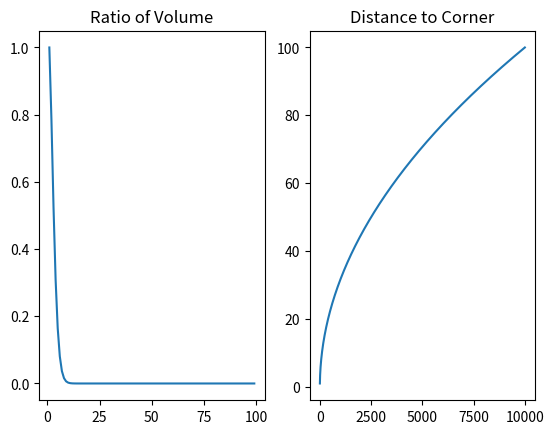
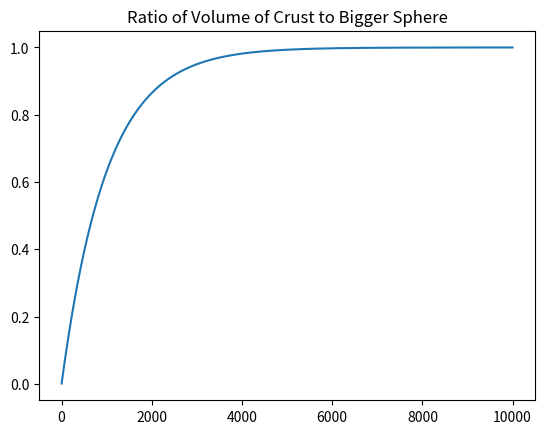
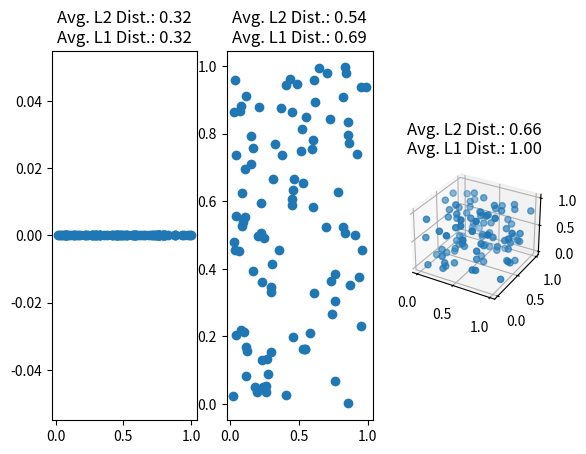
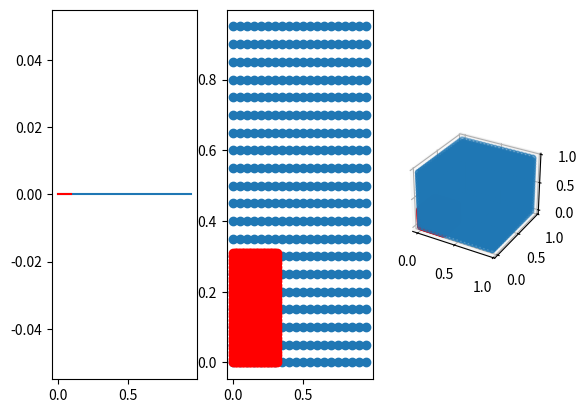

These charts were generated, in order, by the following Python code:
#Import needed python libraries
import numpy as np
import matplotlib
import matplotlib.pyplot as plt
%matplotlib inline  
import math 

#The Unit Porcupine Plot
#The unit hyper-sphere inscribed within the unit hyper-cube.

fig = plt.figure()
d = range(1,100)
V = [math.pi**(i/2)/(2**i*math.gamma(i/2 + 1)) for i in d]
ax = fig.add_subplot(*[1,2,1])
ax.plot(d, V) 
ax.set_title('Ratio of Volume')

dCorner = [math.sqrt(d) for d in range(1,10000)]
ax = fig.add_subplot(*[1,2,2])
ax.plot(range(1,10000), dCorner) 
ax.set_title('Distance to Corner')

plt.show();

#Crust volume between spheres with epsilon different radii and increasing dimensionality
a = 1
eps = 0.001
D = np.arange(1,10000)
RatioVol = [1-(1-eps/a)**d for d in D]
fig = plt.figure()
plt.plot(D, RatioVol)
plt.title('Ratio of Volume of Crust to Bigger Sphere')
plt.show() 

'''Illustrate that average distance between uniform random points increases when dimensionality
increases and number of data points held constant. Illustrates that you need more and more
points to characterize the unit cube as you go up in dimensionality.'''

from mpl_toolkits.mplot3d import Axes3D
import scipy.spatial.distance as sc 
import textwrap

N = 100

x1 = np.random.uniform(0,1,(N,1)) #generate N uniform random data points in the unit interval
x2 = np.random.uniform(0,1,(N,2)) #generate N uniform random data points in the unit square
x3 = np.random.uniform(0,1,(N,3)) #generate N uniform random data points in the unit cube
y1 = np.mean(sc.pdist(x1, 'euclidean')) #compute avg euclidean distance between points
y2 = np.mean(sc.pdist(x2, 'euclidean'))
y3 = np.mean(sc.pdist(x3, 'euclidean'))
z1 = np.mean(sc.pdist(x1, 'cityblock')) #compute l1 distance between points
z2 = np.mean(sc.pdist(x2, 'cityblock'))
z3 = np.mean(sc.pdist(x3, 'cityblock'))

#plot results
fig = plt.figure()
ax = fig.add_subplot(*[1,3,1])
ax.scatter(x1, np.zeros((N,1)))
myTitle = 'Avg. L2 Dist.: ' + str("%.2f"%y1) + ' Avg. L1 Dist.: ' + str("%.2f"%z1);
ax.set_title("\n".join(textwrap.wrap(myTitle, 20)))

ax = fig.add_subplot(*[1,3,2])
ax.scatter(x2[:,0], x2[:,1]) 
myTitle = 'Avg. L2 Dist.: ' + str("%.2f"%y2) + ' Avg. L1 Dist.: ' + str("%.2f"%z2);
ax.set_title("\n".join(textwrap.wrap(myTitle, 20)))

ax = fig.add_subplot(*[1,3,3], projection='3d')
ax.scatter(x3[:,0], x3[:,1], x3[:,2]) 
myTitle = 'Avg. L2 Dist.: ' + str("%.2f"%y3) + ' Avg. L1 Dist.: ' + str("%.2f"%z3);
ax.set_title("\n".join(textwrap.wrap(myTitle, 20)))
plt.show();

#Percentage Volume Illustration (p=.1)

p = 0.1
fig = plt.figure()
x = np.arange(0,1,.05)

# 1D 
ax = fig.add_subplot(*[1,3,1])
ax.plot(x, np.zeros(x.size))
z = np.arange(0,p,.01)
ax.plot(z, np.zeros(z.size), 'r')

# 2D 
ax = fig.add_subplot(*[1,3,2])
[xx,yy] = np.meshgrid(x,x)
z = np.arange(0,math.sqrt(p),0.01)
[zx,zy] = np.meshgrid(z,z)
ax.scatter(xx, yy)
ax.scatter(zx, zy, color='red')

# 3D 
ax = fig.add_subplot(*[1,3,3], projection='3d')
[xx,yy,zz] = np.meshgrid(x,x,x)
z = np.arange(0,math.sqrt(p),0.01)
[zx,zy,zz2] = np.meshgrid(z,z,z)
ax.scatter(xx, yy, zz)
ax.scatter(zx, zy, zz2, color='red')
plt.show()

